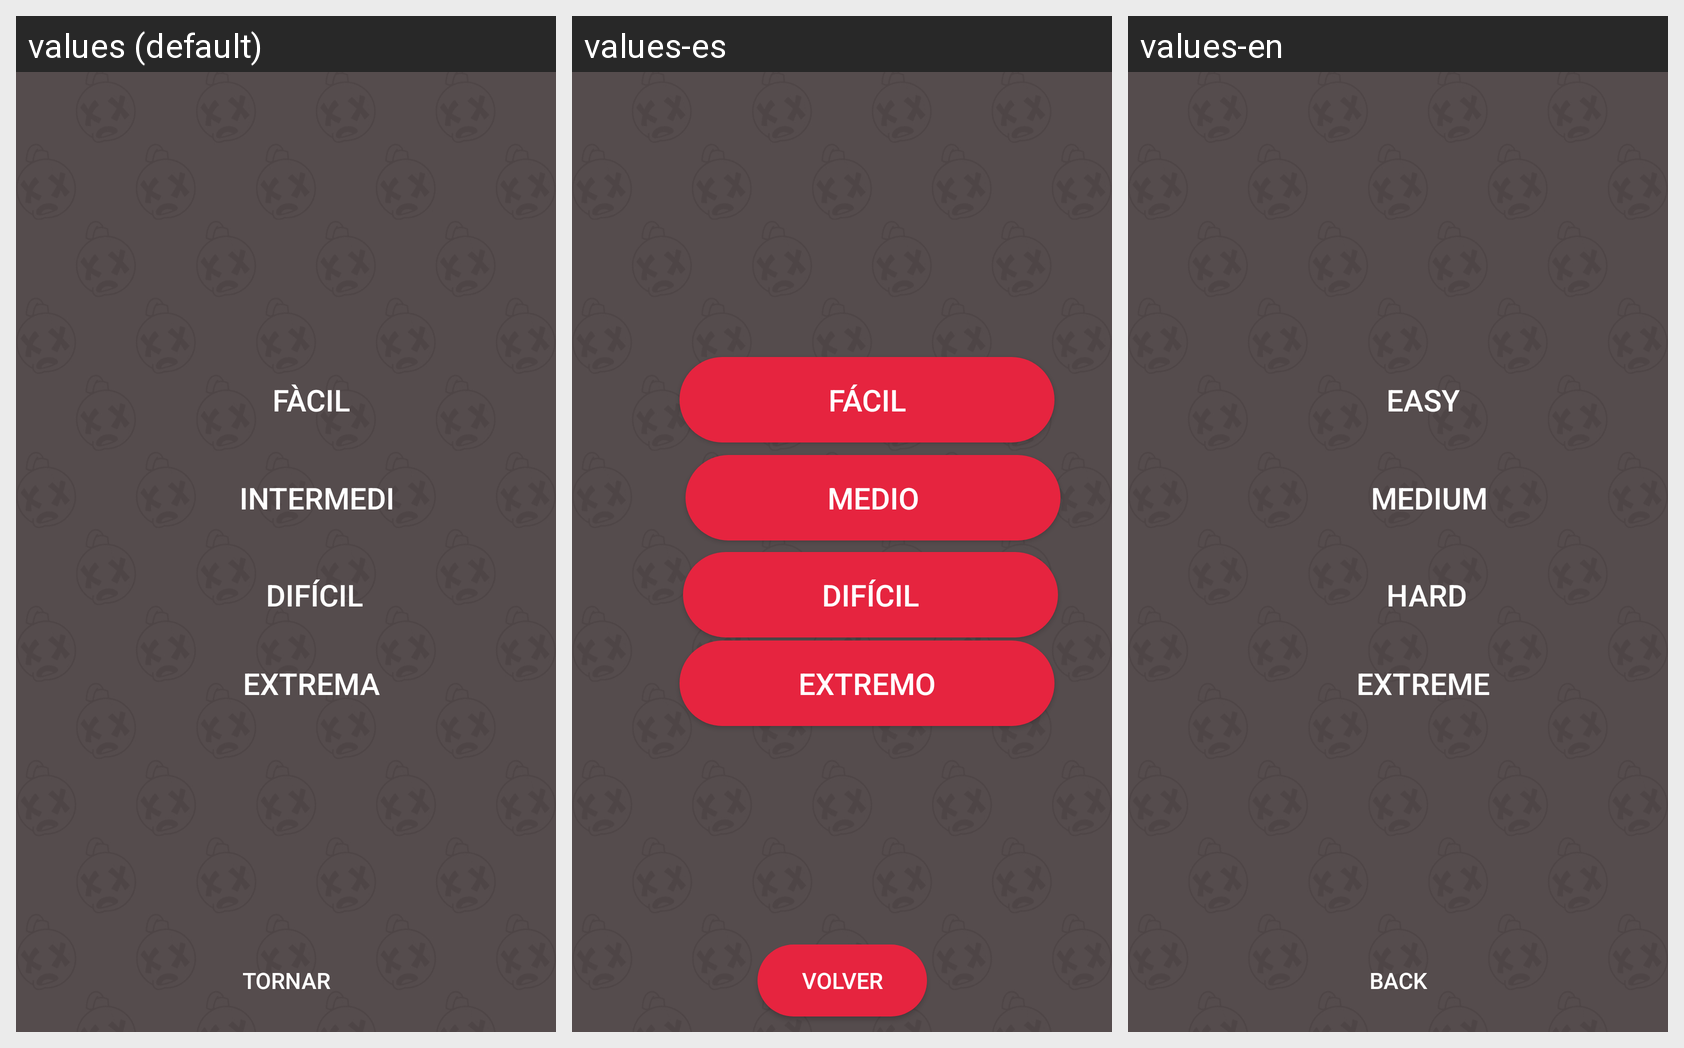

The same Android screen rendered under several of its app's locales, left to right. List the strings drawn on it with the default value and each locale's translation.
Android screen res/layout/activity_seleccio_nivell.xml rendered under 3 locales, left to right: values (default), values-es, values-en. Device: Nexus 5 (rendered at 1080×1920; each locale shown at half size, 540×960, under a caption strip naming it); theme Theme.BuscaMinEs.
Strings drawn on this screen, with the default value and each locale's value (text and hints the layout hard-codes, and strings that could not be matched under every locale, appear in the picture but are not listed):

facil
  values: Fàcil
  values-es: Fácil
  values-en: Easy

intermedi
  values: Intermedi
  values-es: Medio
  values-en: Medium

dificil
  values: Difícil
  values-es: Difícil
  values-en: Hard

extrema
  values: Extrema
  values-es: Extremo
  values-en: Extreme

back
  values: Tornar
  values-es: Volver
  values-en: Back
